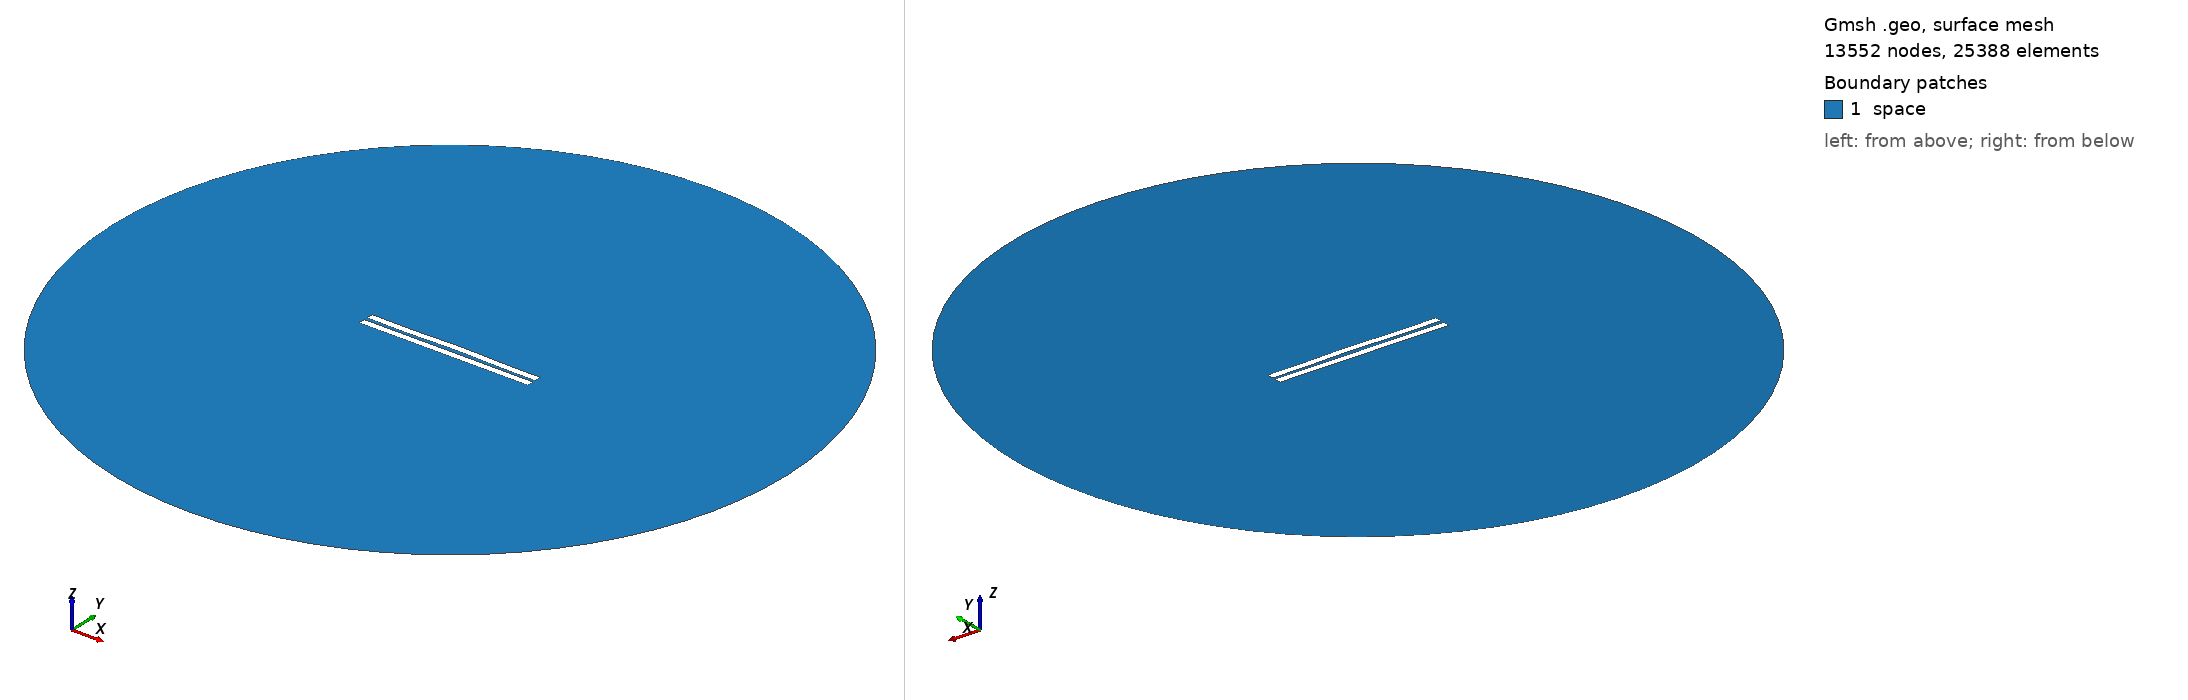

Gmsh geometry script, surface-meshed: 13552 nodes, 25388 surface elements. Boundary patches (legend numbers): 1 space. Left view from above one corner, right view from below the opposite corner. Legend entries are the model's physical surfaces. The drawing asked Gmsh for element sizes between 1% and 20% of the model's largest extent; the script's own settings can give other sizes.

=== 1981.geo (drawn) ===
//---------------------------------------
// Geometry kernel
//---------------------------------------

SetFactory("OpenCASCADE");



//---------------------------------------
// Parameters of the geometry
//---------------------------------------

// Overetch of the upper plate
overetch = 0.0;

// Distance between the plates
distance = 2.25;

// Discretization over the x axis (for the deformation)
nx = 50; 

// Length of the plate
L = 100 - overetch; 

// Number of modes
n = 4; 

// 1st mode coefficient
coeff(1) = -0.15;
beta(1) = 0.596864 * 3.1415926535 / L;

// 2nd mode coefficient
coeff(2) = 0.15;
beta(2) = 1.49418 * 3.1415926535 / L;

// 3rd mode coefficient
coeff(3) = -0.075;
beta(3) = 2.50025 * 3.1415926535 / L;

// 4th mode coefficient
coeff(4) = -0.15;
beta(4) = 3.49999 * 3.1415926535 / L;



//---------------------------------------
// Upper plate (deformed rectangle)
//---------------------------------------

// Coordiantes of the upper plate
xmin = -50;
xmax = 50 - overetch;

// Height of the upper plate
yheight = 4 - 2 * overetch;

// Indexes of the points
UpperID[] = {};
LowerID[] = {};
LeftID[] = {};
RightID[] = {};

// Point index
p = 1;

// Horizontal edges
For i In {1:nx}
    x = xmin + (i-1)*(xmax - xmin)/(nx-1);

    y_bottom = distance / 2 + overetch;
    For j In {1:n}
        C = (Cosh(beta(j)*L) + Cos(beta(j)*L)) / (Sinh(beta(j)*L) + Sin(beta(j)*L));
        y_bottom  = y_bottom + coeff(j) * (Cosh(beta(j)*(x+50)) - Cos(beta(j)*(x+50)) - C * (Sinh(beta(j)*(x+50)) - Sin(beta(j)*(x+50))));
    EndFor

    y_top = y_bottom + yheight;

    Point(p) = {x, y_top, 0, 1.0};
    UpperID[i] = p;
    p = p + 1;

    Point(p) = {x, y_bottom, 0, 1.0};
    LowerID[i] = p;
    p = p + 1;
EndFor

// Create point lists
UpperPts[] = {}; LowerPts[] = {};
For i In {1:nx}
  UpperPts[] += {UpperID[i]};
  LowerPts[] += {LowerID[i]};
EndFor

// Build splines
Spline(1) = {UpperPts[]};
Spline(2) = {LowerPts[]};
Line(3) = {LowerPts[nx-1], UpperPts[nx-1]};
Line(4) = {LowerPts[0], UpperPts[0]};

// Build the plane surface
Curve Loop(1) = {2, 3, -1, -4};
Plane Surface(1) = {1};



//---------------------------------------
// Lower plate (rectangle)
//---------------------------------------

// Vertices
Point(1001) = {-50, -1, 0, 1.0};
Point(1002) = { 50, -1, 0, 1.0};
Point(1003) = { 50,  -5, 0, 1.0};
Point(1004) = {-50,  -5, 0, 1.0};

// Edges
Line(5) = {1001, 1002};
Line(6) = {1002, 1003};
Line(7) = {1003, 1004};
Line(8) = {1004, 1001};

// Plane surface
Line Loop(2) = {5, 6, 7, 8};
Plane Surface(2) = {2}; 



//---------------------------------------
// Outer (fictious) boundary
//---------------------------------------

// Points
Point(1005) = {0, 0, 0};       // Center
Point(1006) = {200, 0, 0};     // Start point
Point(1007) = {0, 200, 0};     // 90 degrees
Point(1008) = {-200, 0, 0};    // 180 degrees
Point(1009) = {0, -200, 0};    // 270 degrees

// Circle arcs (each needs start, center, end)
Circle(9) = {1006, 1005, 1007};
Circle(10) = {1007, 1005, 1008};
Circle(11) = {1008, 1005, 1009};
Circle(12) = {1009, 1005, 1006};

// Plane surface for the entire domain
Curve Loop(3) = {9, 10, 11, 12};
Surface(3) = {3};

// Subtract the plates from the whole domain to obtain the actual domain where we want to solve the equations
BooleanDifference{ Surface{3}; Delete; }{ Surface{1}; Surface{2}; Delete; }




//---------------------------------------
// Transfinite Lines/Curves
//---------------------------------------

// Set the number of points on the boundaries
r = 7;

// Plates
Transfinite Curve {1, 2} = 50*r Using Progression 1;
Transfinite Curve {3, 4} = 2*r Using Progression 1;
Transfinite Line {5, 7} = 50*r Using Progression 1;
Transfinite Line {6, 8} = 2*r Using Progression 1;

// Outer boundary
Transfinite Line {9, 10, 11, 12} = 20 Using Progression 1;



//---------------------------------------
// Physical groups
//---------------------------------------                

// Physical curves (boundaries)
Physical Line("force_segment", 10) = {2};
Physical Line("upper_plate", 11) = {1, 3, 4};
Physical Line("lower_plate", 12) = {5, 6, 7, 8};
Physical Line("boundary", 20) = {9, 10, 11, 12};

// Physical Surfaces
Physical Surface("space", 30) = {3};



//---------------------------------------
// 6. Generate the Mesh
//---------------------------------------

// 2D mesh generation
Mesh 2;
